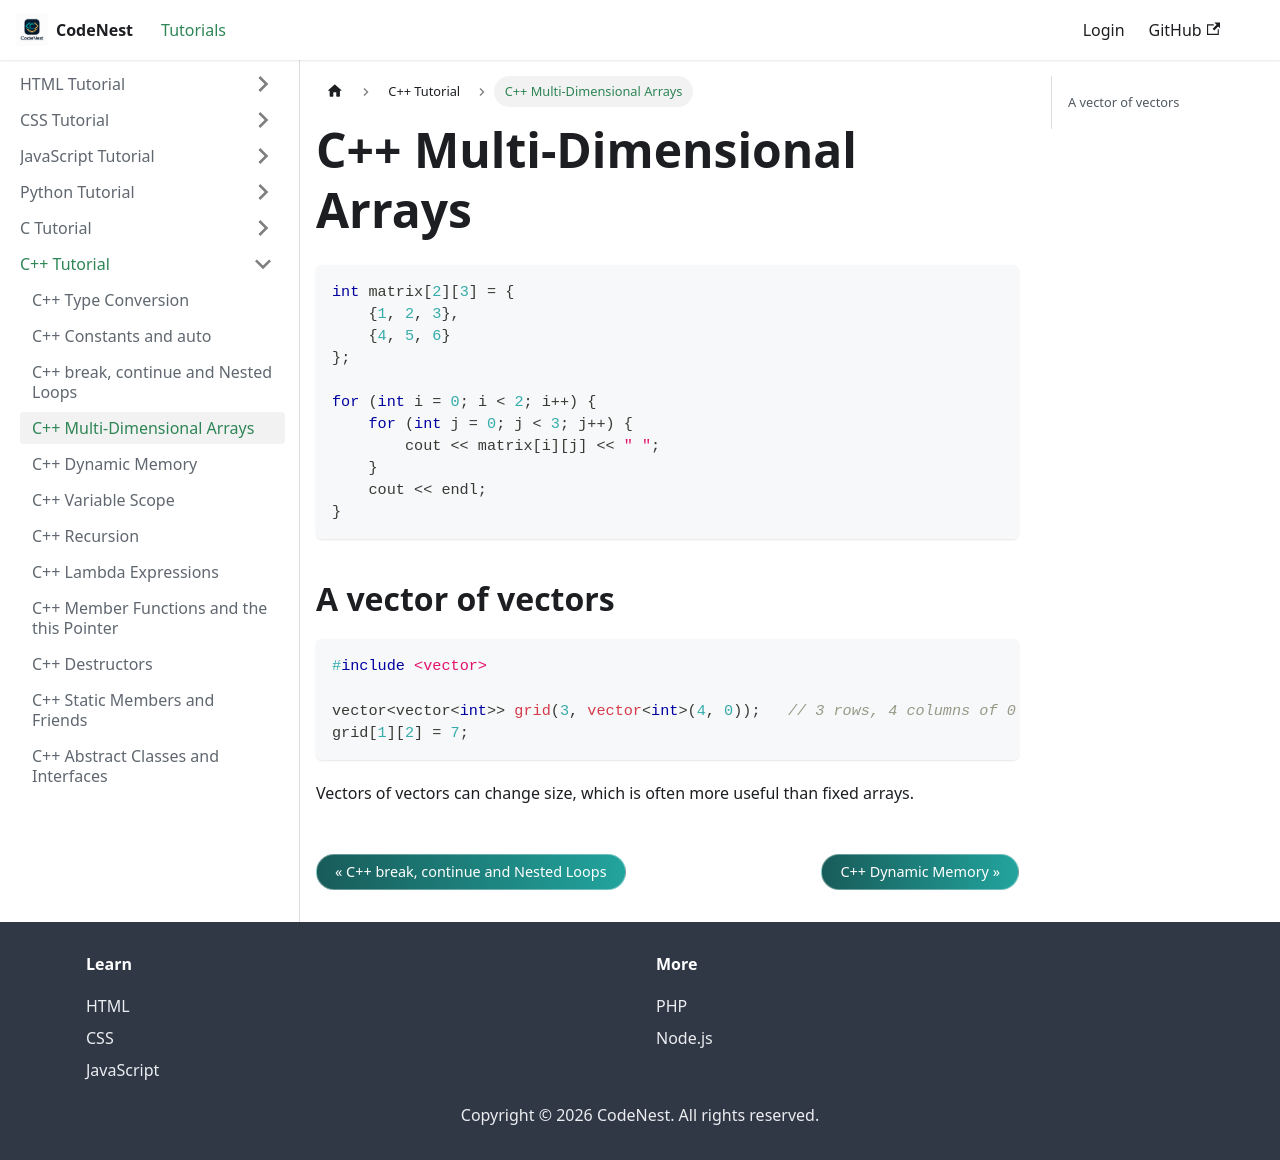

repository: adnankhan112/codenest · page: docs/cpp/multi-dim-arrays.html · generator: docusaurus

---
title: C++ Multi-Dimensional Arrays
sidebar_position: 15.5
---

# C++ Multi-Dimensional Arrays

```cpp
int matrix[2][3] = {
    {1, 2, 3},
    {4, 5, 6}
};

for (int i = 0; i < 2; i++) {
    for (int j = 0; j < 3; j++) {
        cout << matrix[i][j] << " ";
    }
    cout << endl;
}
```

## A vector of vectors

```cpp
#include <vector>

vector<vector<int>> grid(3, vector<int>(4, 0));   // 3 rows, 4 columns of 0
grid[1][2] = 7;
```

Vectors of vectors can change size, which is often more useful than fixed arrays.
